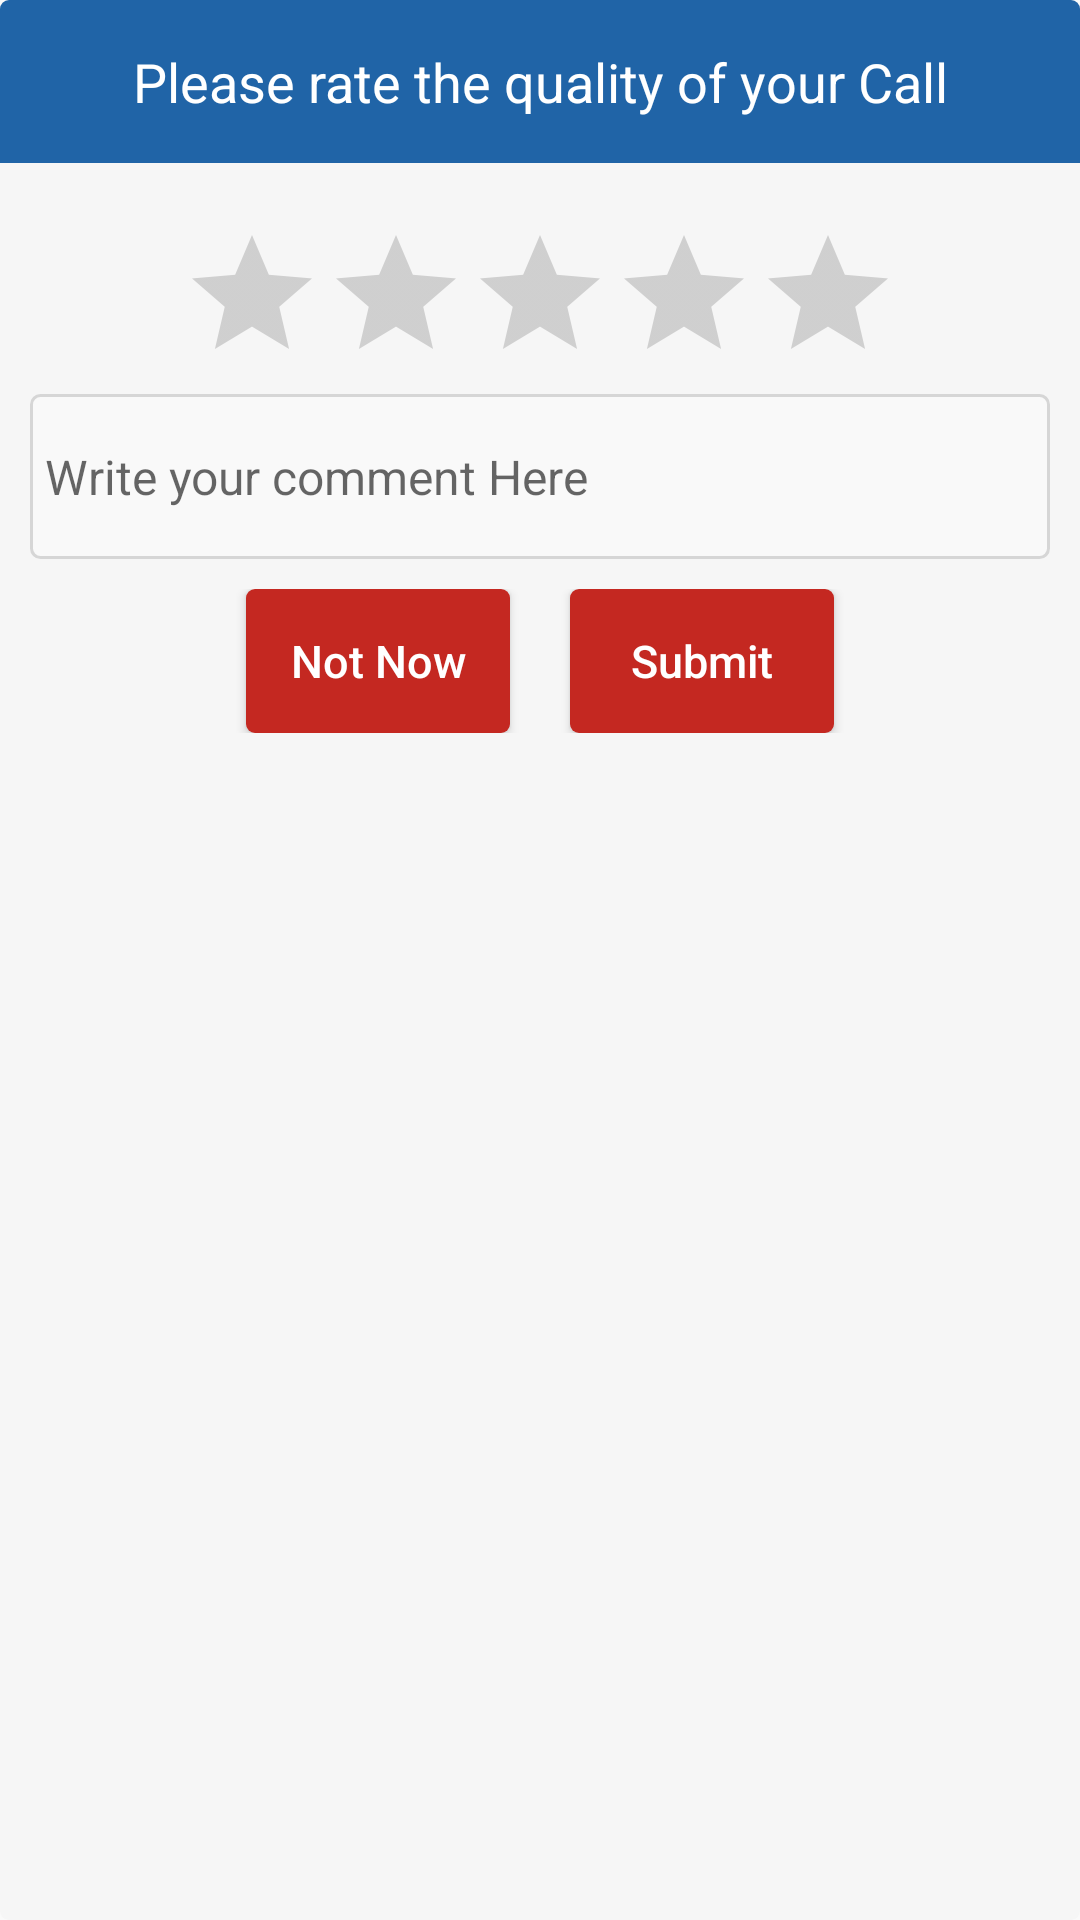

Layout XML and referenced resources for this Android screen:
<!-- AndroidManifest.xml: application theme AppBaseTheme -->
<!-- res/layout/user_feedback_dialog.xml -->
<?xml version="1.0" encoding="utf-8"?>
<RelativeLayout xmlns:android="http://schemas.android.com/apk/res/android"
    android:layout_width="match_parent"
    android:layout_height="wrap_content"
    android:layout_margin="@dimen/_10dp"
    android:background="@drawable/dialog_roundedcorner_shape"
    android:orientation="vertical">

    <TextView
        android:id="@+id/feedback_header"
        android:layout_width="match_parent"
        android:layout_height="wrap_content"
        android:background="@drawable/dialog_rounded_corner_top_shape"
        android:gravity="center"
        android:padding="@dimen/_15dp"
        android:text="Please rate the quality of your Call"
        android:textColor="@color/white"
        android:textSize="@dimen/text_18sp" />

    <RelativeLayout
        android:layout_width="match_parent"
        android:layout_height="wrap_content"
        android:layout_below="@+id/feedback_header"
        android:layout_gravity="center_horizontal"
        android:layout_margin="@dimen/_10dp"
        android:gravity="center_horizontal">

        <RatingBar
            android:id="@+id/ratingBar"
            android:layout_width="wrap_content"
            android:layout_height="wrap_content"
            android:layout_centerHorizontal="true"
            android:layout_marginTop="@dimen/_10dp"
            android:numStars="5"
            android:stepSize="1.0" />

        <EditText
            android:id="@+id/comment_box_edt"
            android:layout_width="match_parent"
            android:layout_height="@dimen/_55dp"
            android:layout_below="@id/ratingBar"
            android:background="@drawable/rounded_rectangle_edittext"
            android:hint="Write your comment Here"
            android:paddingLeft="@dimen/_5dp"
            android:textColor="@color/black"
            android:textSize="@dimen/text_16sp" />

        <LinearLayout
            android:layout_width="match_parent"
            android:layout_height="wrap_content"
            android:layout_below="@+id/comment_box_edt"
            android:layout_marginTop="@dimen/_10dp"
            android:gravity="center">

            <Button
                android:id="@+id/ignore_btn"
                android:layout_width="wrap_content"
                android:layout_height="wrap_content"
                android:layout_marginRight="@dimen/_10dp"
                android:background="@drawable/login_button_selector"
                android:text="Not Now"
                android:textAllCaps="false"
                android:textColor="@color/white"
                android:textSize="@dimen/text_15sp" />

            <Button
                android:id="@+id/submit_feedback_btn"
                android:layout_width="wrap_content"
                android:layout_height="wrap_content"
                android:layout_marginLeft="@dimen/_10dp"
                android:background="@drawable/login_button_selector"
                android:text="Submit"
                android:textAllCaps="false"
                android:textColor="@color/white"
                android:textSize="@dimen/text_15sp" />
        </LinearLayout>
    </RelativeLayout>
</RelativeLayout>
<!-- resources referenced by this layout -->
<resources>
  <color name="black">#000000</color>
  <color name="white">#FFFF</color>
  <dimen name="_10dp">10dp</dimen>
  <dimen name="_15dp">15dp</dimen>
  <dimen name="_55dp">55dp</dimen>
  <dimen name="_5dp">5dp</dimen>
  <dimen name="text_15sp">15sp</dimen>
  <dimen name="text_16sp">16sp</dimen>
  <dimen name="text_18sp">18sp</dimen>
  <!-- drawable dialog_rounded_corner_top_shape (drawable) -->
  <?xml version="1.0" encoding="utf-8"?>
  <shape xmlns:android="http://schemas.android.com/apk/res/android"
      android:shape="rectangle">
      <solid android:color="#2064a7" />
      <corners
          android:topLeftRadius="3dp"
          android:topRightRadius="3dp" />
  </shape>
  <!-- drawable dialog_roundedcorner_shape (drawable) -->
  <?xml version="1.0" encoding="utf-8"?>
  <shape xmlns:android="http://schemas.android.com/apk/res/android"
      android:shape="rectangle">
      <solid android:color="@color/dialog_background_color" />
      <corners android:radius="@dimen/_3dp" />
  
  </shape>
  <!-- drawable login_button_selector (drawable) -->
  <?xml version="1.0" encoding="utf-8"?>
  <selector xmlns:android="http://schemas.android.com/apk/res/android">
  	<item android:state_pressed="true" 
          android:drawable="@drawable/login_button_active_shape" />
      <item android:drawable="@drawable/login_button_normal_shape"/>
  
  </selector>
  <!-- drawable rounded_rectangle_edittext (drawable) -->
  <?xml version="1.0" encoding="utf-8"?>
  <shape xmlns:android="http://schemas.android.com/apk/res/android"
      android:shape="rectangle" >
  
      <corners android:radius="3dp" />
  
    
      <solid android:color="@color/login_edittext_bgcolor" />
      <stroke android:color="#d6d6d6" android:width="1dp"></stroke>
      
  
  </shape>
  <style name="AppBaseTheme" parent="Theme.AppCompat.Light.NoActionBar">
          
              
          <item name="colorPrimaryDark">@color/color_primary_dark</item>
          
          
          <item name="colorPrimary">@color/bg_top</item>
          
          <item name="colorAccent">@color/bg_top</item>
      </style>
  <color name="dialog_background_color">#f6f6f6</color>
  <dimen name="_3dp">3dp</dimen>
  <!-- drawable login_button_active_shape (drawable) -->
  <?xml version="1.0" encoding="utf-8"?>
  <shape xmlns:android="http://schemas.android.com/apk/res/android"
      android:shape="rectangle" >
  
      <corners android:radius="3dp" />
  
      <solid android:color="@color/button_pressed" />
      <stroke android:width="1dp" android:color="#d6d6d6"/>
  </shape>
  <!-- drawable login_button_normal_shape (drawable) -->
  <?xml version="1.0" encoding="utf-8"?>
  <shape xmlns:android="http://schemas.android.com/apk/res/android"
      android:shape="rectangle" >
  
      <corners android:radius="3dp" />
  
      <solid android:color="@color/button_normal" />
      
  
  </shape>
  <color name="login_edittext_bgcolor">#4Dffffff</color>
  <color name="color_primary_dark">#973d89</color>
  <color name="bg_top">#aa4a9b</color>
  <color name="button_pressed">#761511</color>
  <color name="button_normal">#C42821</color>
</resources>
